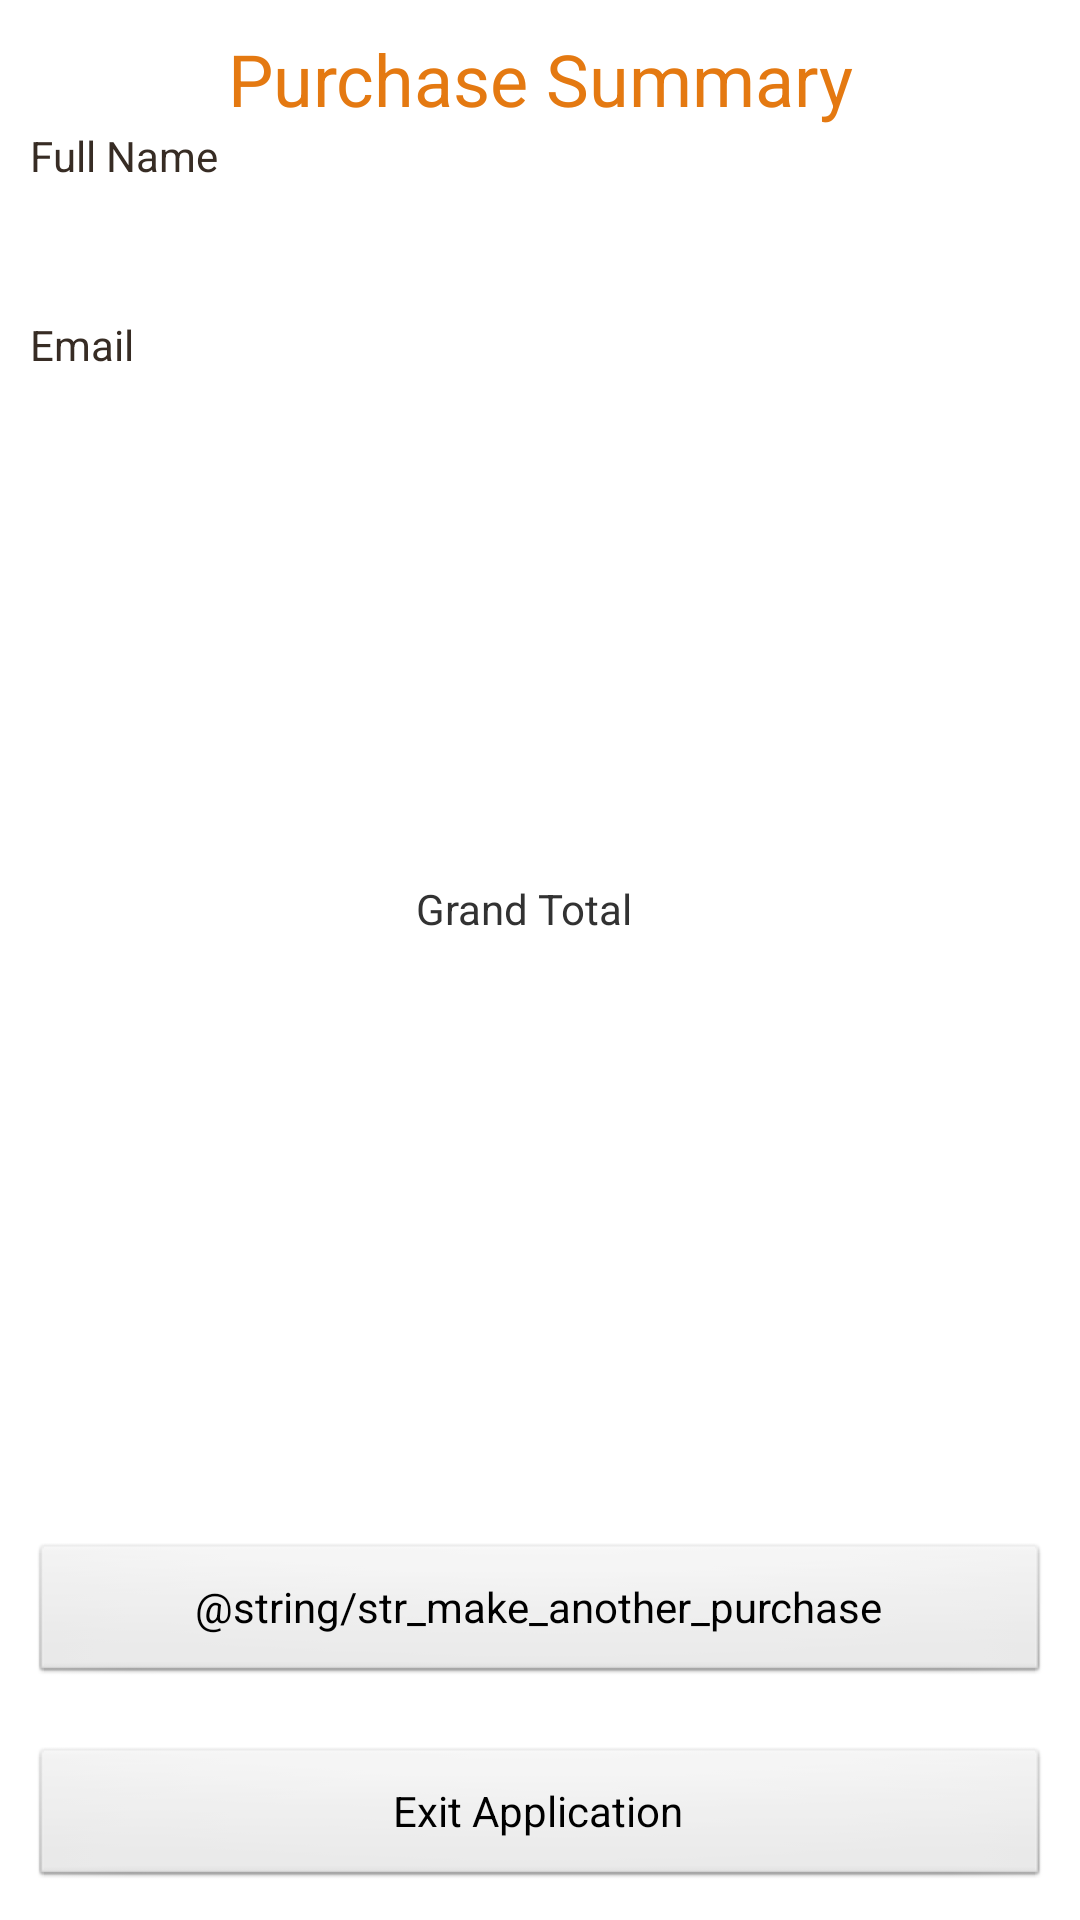

Here is an Android app screen rendered from its layout file. Give the layout XML and the strings, colors and styles it references.
<!-- AndroidManifest.xml: application theme AppTheme -->
<!-- res/layout/activity_summary.xml -->
<RelativeLayout    
    xmlns:android="http://schemas.android.com/apk/res/android"    
    android:layout_width="match_parent"    
    android:layout_height="match_parent">    
        
    <LinearLayout     
        android:id="@+id/llPurchaseSummaryHeader"    
        android:layout_width="fill_parent"    
        android:layout_height="wrap_content"    
        android:layout_alignParentTop="true"    
        android:orientation="vertical"    
        android:padding="10dip" >    
        
        
        <TextView    
            android:layout_width="fill_parent"    
            android:layout_height="wrap_content"    
            android:gravity="center"    
            android:text="@string/str_purchase_summary"
            android:textColor="#E47911"    
            android:textSize="24dip" />

      
      <TextView 
          android:layout_width="wrap_content"
          android:layout_height="wrap_content"
          android:text="@string/str_user_name"
          android:inputType="none"
          android:textColor="#372c24" />
      
      <TextView 
          android:id="@+id/tv_User_FullName"
          android:layout_width="fill_parent"
          android:layout_height="wrap_content"
          android:layout_marginTop="5dip"
          android:layout_marginBottom="20dip"
          android:singleLine="true"
          android:background="@drawable/back"
          android:gravity="right"
          android:textColor="#000000" />
            
      
      <TextView
          android:layout_width="wrap_content"
          android:layout_height="wrap_content"
          android:text="@string/str_login_email"
          android:textColor="#372c24" />

      <TextView
          android:id="@+id/tv_User_EmailId"
          android:layout_width="fill_parent"
          android:layout_height="wrap_content"
          android:layout_marginTop="5dip"
          android:background="@drawable/back"
          android:singleLine="true"
          android:textColor="#000000" />
        
    </LinearLayout>    

    <LinearLayout     
        android:id="@+id/llPurchaseSummaryFooter"    
        android:layout_width="fill_parent"    
        android:layout_height="wrap_content"    
        android:layout_alignParentBottom="true"    
        android:orientation="vertical"    
        android:padding="10dip" >    

        
        <Button
            android:id="@+id/btnRestart"
            android:layout_width="fill_parent"    
            android:layout_height="wrap_content"    
            android:layout_gravity="center"    
            android:layout_marginTop="5dip"    
            android:layout_marginBottom="20dip"    
            android:text="@string/str_make_another_purchase" />

            
        <Button     
            android:id="@+id/btnExit"    
            android:layout_width="fill_parent"    
            android:layout_height="wrap_content"    
            android:layout_gravity="center"    
            android:text="@string/str_exit_app" />        
    </LinearLayout>

    
    <TableLayout    
        android:id="@+id/tlPurchaseSummary"    
        android:layout_width="fill_parent"    
        android:layout_height="wrap_content"    
        android:layout_below="@+id/llPurchaseSummaryHeader"    
        android:layout_above="@+id/llPurchaseSummaryFooter"
        android:layout_marginTop="5dip"
        android:layout_marginBottom="5dip"
        android:paddingLeft="20dip"
        android:paddingRight="20dip"
        android:stretchColumns="0,1,2">    
            
        <ListView     
            android:id="@+id/lvPurchaseSummaryList"    
            android:layout_width="fill_parent"    
            android:layout_height="120dip"
            android:layout_gravity="fill_vertical"
            android:background="@drawable/back"/>    
            
        <TableRow
            android:layout_width="fill_parent"    
            android:layout_height="wrap_content"
            android:layout_marginTop="10dip">    
                
            <TextView 
                android:text="@string/str_grand_total"
                android:gravity="right"/>
            <TextView 
                android:id="@+id/tvPurchaseTotal"
                android:background="@drawable/back"
                android:layout_marginLeft="10dip"
                android:gravity="left"/>
        </TableRow>
    </TableLayout>
    
</RelativeLayout>
<!-- resources referenced by this layout -->
<resources>
  <string name="str_exit_app">Exit Application</string>
  <string name="str_grand_total">Grand Total</string>
  <string name="str_login_email">Email</string>
  <string name="str_purchase_summary">Purchase Summary</string>
  <string name="str_user_name">Full Name</string>
  <style name="AppTheme" parent="android:Theme.Light">
          <item name="android:spinnerItemStyle">@style/SpinnerItem</item>
          <item name="android:spinnerDropDownItemStyle">@style/SpinnerItem.DropDownItem</item>
      </style>
  <style name="SpinnerItem" parent="@android:style/Widget.TextView.SpinnerItem">
          <item name="android:textColor">#000000</item>
      </style>
  <style name="SpinnerItem.DropDownItem" parent="@android:style/Widget.DropDownItem.Spinner">
          <item name="android:textColor">#000000</item>
      </style>
</resources>
